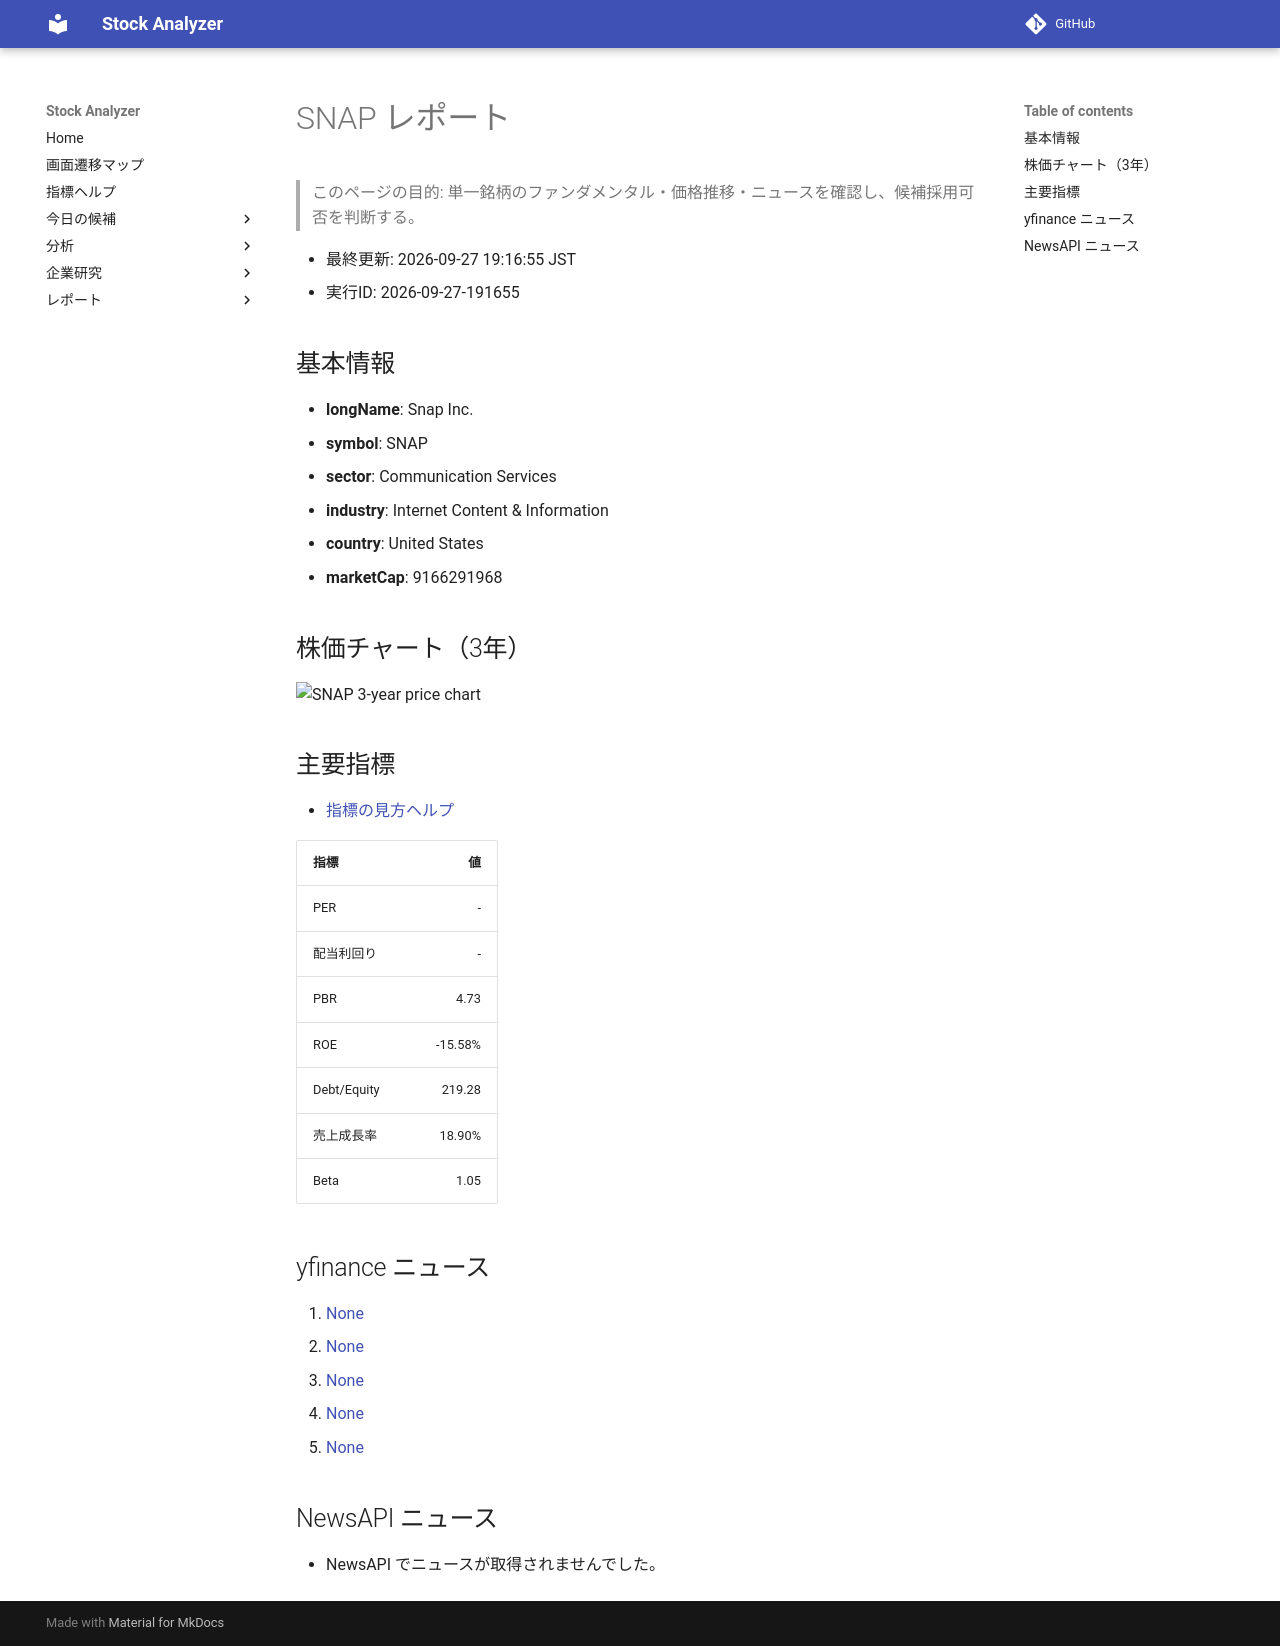

repository: Yumi-note/Making-APP · page: reports/2026-09-27/191655/SNAP/index.html · generator: mkdocs

# SNAP レポート

> このページの目的: 単一銘柄のファンダメンタル・価格推移・ニュースを確認し、候補採用可否を判断する。

- 最終更新: 2026-09-27 19:16:55 JST
- 実行ID: 2026-09-27-191655

## 基本情報

- **longName**: Snap Inc.
- **symbol**: SNAP
- **sector**: Communication Services
- **industry**: Internet Content & Information
- **country**: United States
- **marketCap**: 9166291968

## 株価チャート（3年）

![SNAP 3-year price chart](SNAP_3y.png)

## 主要指標

- [指標の見方ヘルプ](../../../../indicators.md)

| 指標 | 値 |
|---|---:|
| PER | - |
| 配当利回り | - |
| PBR | 4.73 |
| ROE | -15.58% |
| Debt/Equity | 219.28 |
| 売上成長率 | 18.90% |
| Beta | 1.05 |

## yfinance ニュース

1. [None](None)
2. [None](None)
3. [None](None)
4. [None](None)
5. [None](None)

## NewsAPI ニュース

- NewsAPI でニュースが取得されませんでした。
